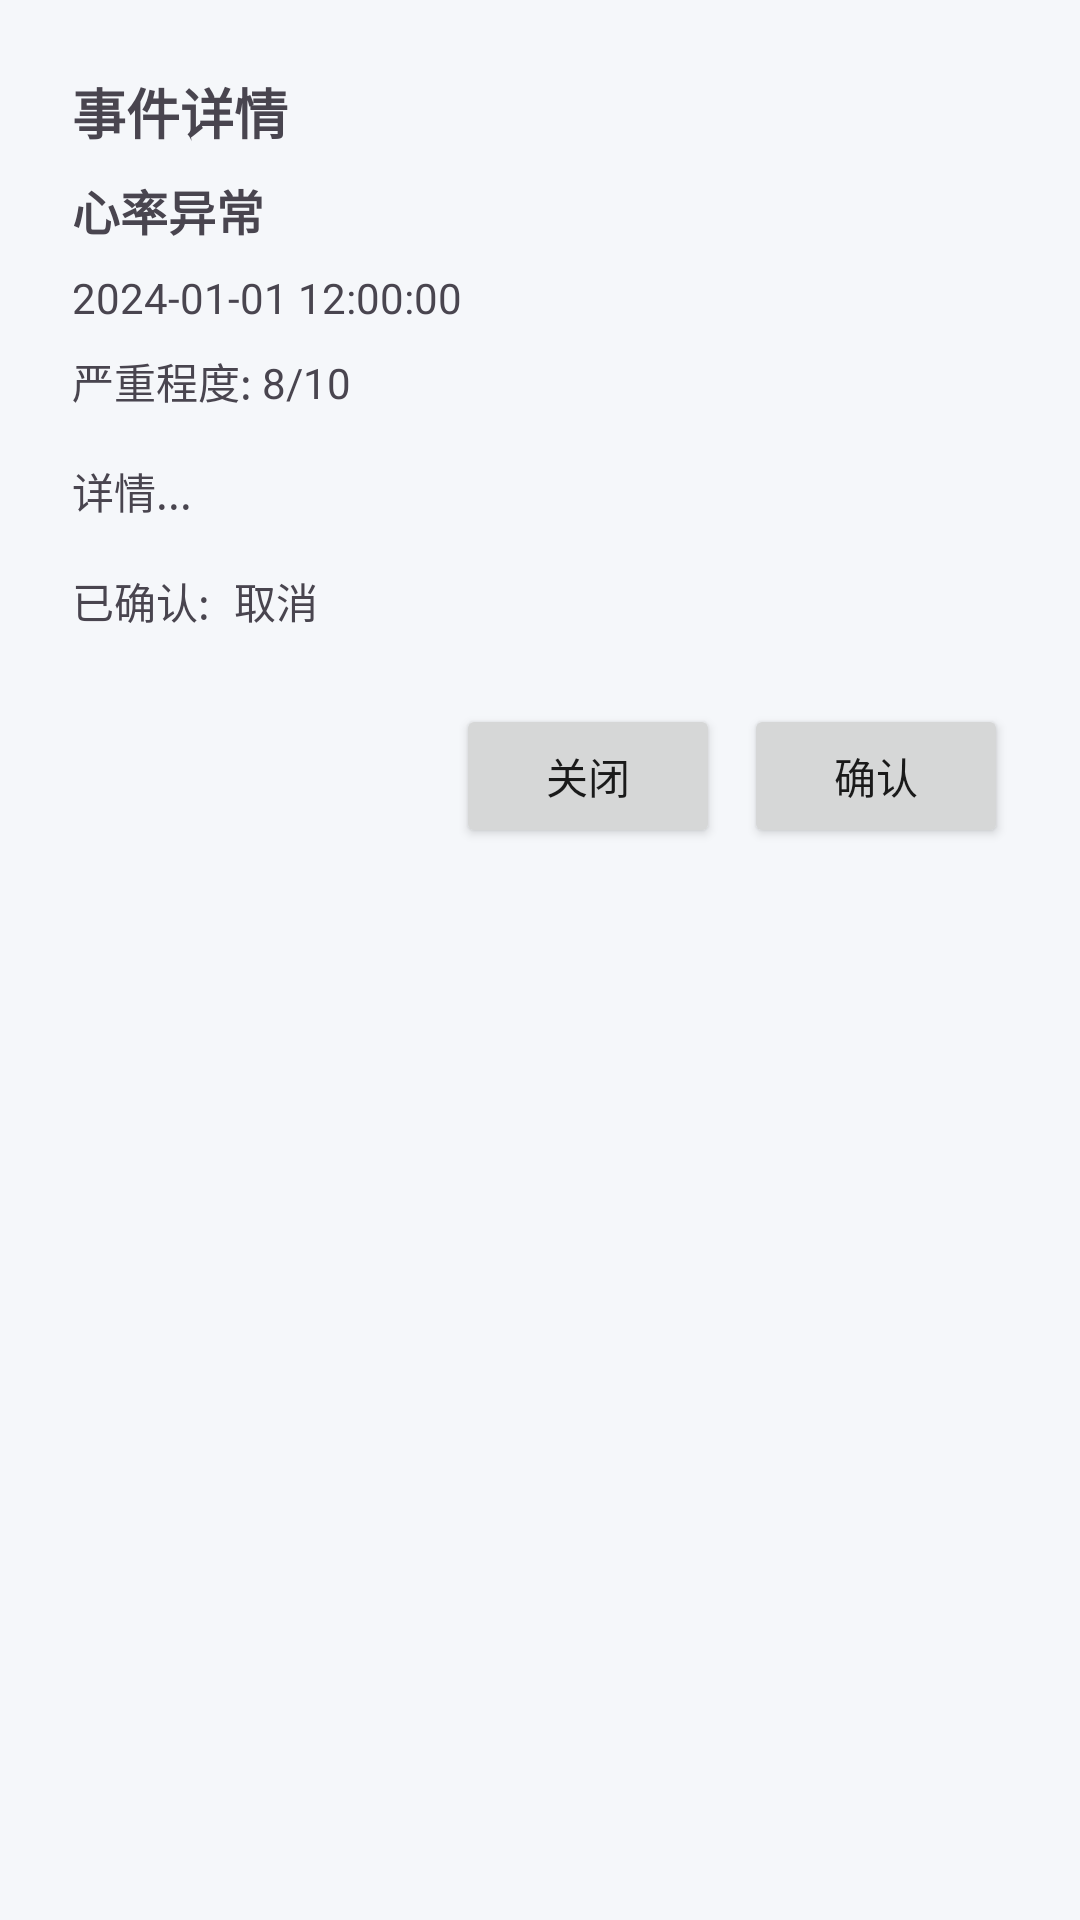

Here is an Android app screen rendered from its layout file. Give the layout XML and the strings, colors and styles it references.
<!-- AndroidManifest.xml: application theme Theme.HealthAnomaly -->
<!-- res/layout/dialog_event_detail.xml -->
<?xml version="1.0" encoding="utf-8"?>
<LinearLayout 
    xmlns:android="http://schemas.android.com/apk/res/android"
    xmlns:app="http://schemas.android.com/apk/res-auto"
    android:layout_width="match_parent"
    android:layout_height="wrap_content"
    android:orientation="vertical"
    android:padding="24dp">

    
    <TextView
        android:id="@+id/tv_title"
        android:layout_width="wrap_content"
        android:layout_height="wrap_content"
        android:text="@string/event_detail"
        android:textSize="18sp"
        android:textStyle="bold" />

    
    <TextView
        android:id="@+id/tv_type"
        android:layout_width="wrap_content"
        android:layout_height="wrap_content"
        android:layout_marginTop="8dp"
        android:text="心率异常"
        android:textSize="16sp"
        android:textStyle="bold" />

    <TextView
        android:id="@+id/tv_timestamp"
        android:layout_width="wrap_content"
        android:layout_height="wrap_content"
        android:layout_marginTop="8dp"
        android:text="2024-01-01 12:00:00"
        android:textSize="14sp" />

    <TextView
        android:id="@+id/tv_severity"
        android:layout_width="wrap_content"
        android:layout_height="wrap_content"
        android:layout_marginTop="8dp"
        android:text="严重程度: 8/10"
        android:textSize="14sp" />

    <TextView
        android:id="@+id/tv_details"
        android:layout_width="match_parent"
        android:layout_height="wrap_content"
        android:layout_marginTop="16dp"
        android:text="详情..."
        android:textSize="14sp" />

    <LinearLayout
        android:layout_width="match_parent"
        android:layout_height="wrap_content"
        android:layout_marginTop="16dp"
        android:orientation="horizontal">

        <TextView
            android:layout_width="wrap_content"
            android:layout_height="wrap_content"
            android:text="@string/acknowledged_label"
            android:textSize="14sp" />

        <TextView
            android:id="@+id/tv_acknowledged"
            android:layout_width="wrap_content"
            android:layout_height="wrap_content"
            android:layout_marginStart="8dp"
            android:text="@string/cancel"
            android:textSize="14sp" />
    </LinearLayout>
    
    <LinearLayout
        android:layout_width="match_parent"
        android:layout_height="wrap_content"
        android:layout_marginTop="24dp"
        android:orientation="horizontal"
        android:gravity="end">
        
        <Button
            android:id="@+id/btn_close"
            android:layout_width="wrap_content"
            android:layout_height="wrap_content"
            android:text="@string/close" />
        
        <Button
            android:id="@+id/btn_acknowledge"
            android:layout_width="wrap_content"
            android:layout_height="wrap_content"
            android:layout_marginStart="8dp"
            android:text="@string/acknowledge" />
    </LinearLayout>
</LinearLayout>
<!-- resources referenced by this layout -->
<resources>
  <string name="acknowledge">确认</string>
  <string name="acknowledged_label">已确认:</string>
  <string name="cancel">取消</string>
  <string name="close">关闭</string>
  <string name="event_detail">事件详情</string>
  <style name="Theme.HealthAnomaly" parent="Theme.Material3.Light.NoActionBar">
          <item name="colorPrimary">@color/primary_light_theme</item>
          <item name="colorPrimaryDark">@color/primary_dark_light</item>
          <item name="colorAccent">@color/accent_light</item>
          <item name="android:statusBarColor">@color/background_primary_light</item>
          <item name="android:navigationBarColor">@color/background_secondary_light</item>
          <item name="android:windowBackground">@color/background_primary_light</item>
          <item name="colorSurface">@color/surface_light</item>
          <item name="colorOnSurface">@color/text_primary_light</item>
          <item name="colorOnPrimary">@color/white</item>
          <item name="android:textColorPrimary">@color/text_primary_light</item>
          <item name="android:textColorSecondary">@color/text_secondary_light</item>
          <item name="android:windowLightStatusBar">true</item>
          <item name="android:windowLightNavigationBar">true</item>
  
          
          <item name="backgroundColor">@color/background_primary_light</item>
          <item name="backgroundSecondaryColor">@color/background_secondary_light</item>
          <item name="cardBackgroundColor">@color/background_card_light</item>
          <item name="cardElevatedColor">@color/background_card_elevated_light</item>
          <item name="textPrimaryColor">@color/text_primary_light</item>
          <item name="textSecondaryColor">@color/text_secondary_light</item>
          <item name="textTertiaryColor">@color/text_tertiary_light</item>
          <item name="dividerColor">@color/divider_light</item>
      </style>
  <color name="primary_light_theme">#00ACC1</color>
  <color name="primary_dark_light">#00838F</color>
  <color name="accent_light">#FF5252</color>
  <color name="background_primary_light">#F5F7FA</color>
  <color name="background_secondary_light">#FFFFFF</color>
  <color name="surface_light">#FFFFFF</color>
  <color name="text_primary_light">#1A1A1A</color>
  <color name="white">#FFFFFF</color>
  <color name="text_secondary_light">#5F6368</color>
  <color name="background_card_light">#FFFFFF</color>
  <color name="background_card_elevated_light">#FFFFFF</color>
  <color name="text_tertiary_light">#9AA0A6</color>
  <color name="divider_light">#E0E0E0</color>
</resources>
